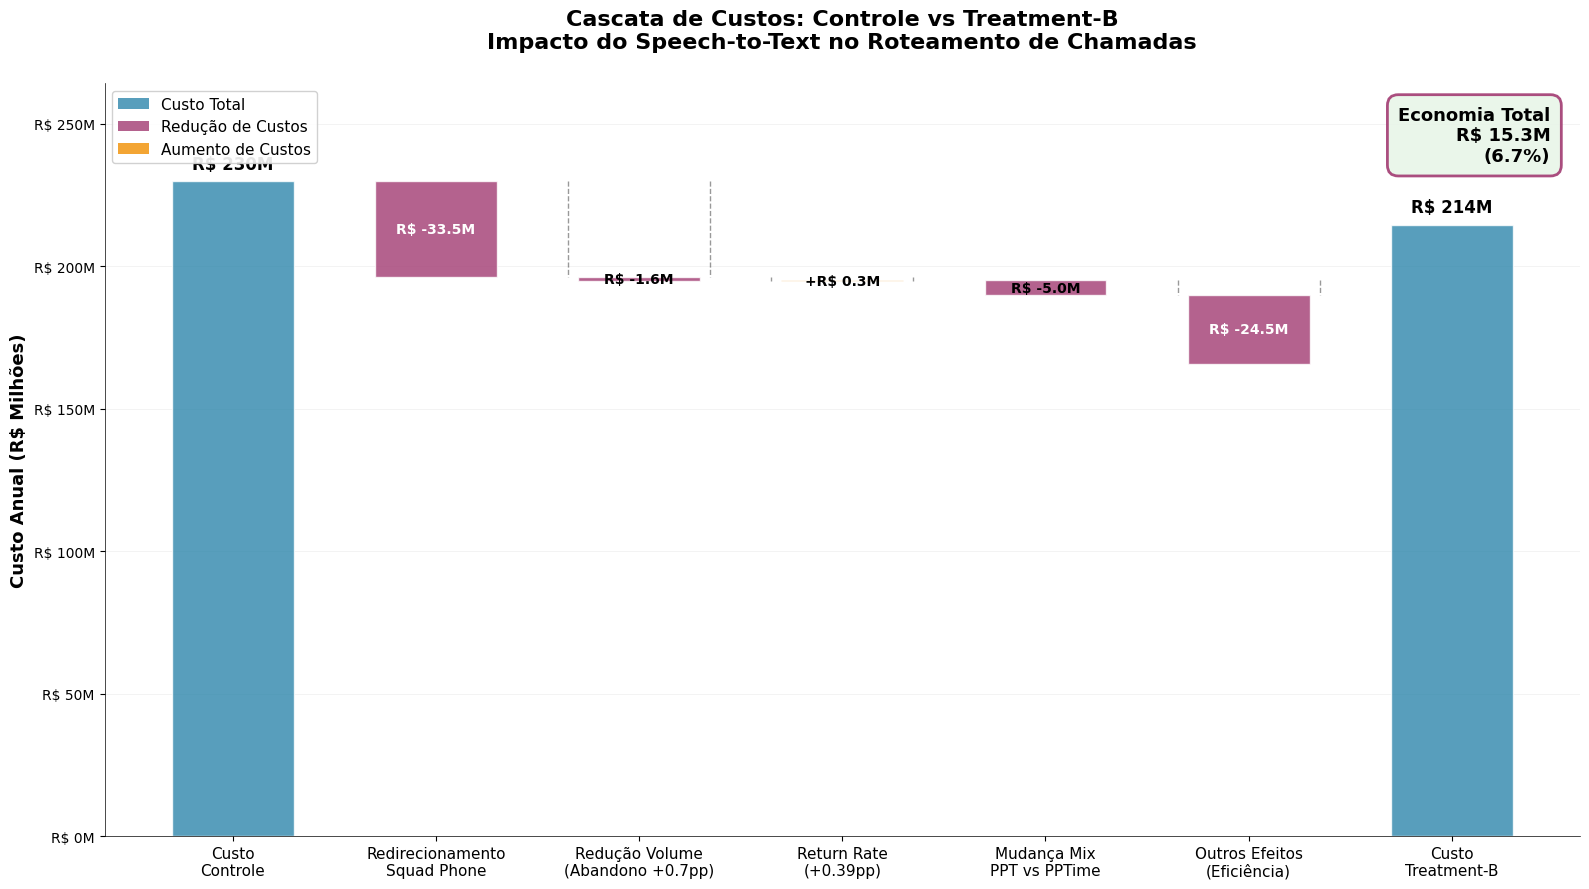

Python code for this plot:
import pandas as pd
import matplotlib.pyplot as plt
import numpy as np

# Configurações
plt.rcParams['font.size'] = 10
plt.rcParams['figure.figsize'] = (16, 8)
plt.rcParams['font.family'] = 'Arial'

# Dados reais da análise
custo_control = 229829460.33
custo_treatment = 214479742.75
reducao_total = custo_control - custo_treatment

print(f"=== CASCATA DE CUSTOS: CONTROLE → TREATMENT-B ===")
print(f"Custo Controle: R$ {custo_control:,.2f}")
print(f"Custo Treatment-B: R$ {custo_treatment:,.2f}")
print(f"Redução Total: R$ {reducao_total:,.2f}")

# Componentes reais baseados na análise dos dados
# Dados diretamente da análise anterior:

# 1. Redirecionamento Squad Phone (maior impacto) - DADO REAL
redirecionamento_phone = -33465484.31

# 2. Redução volume por abandono (+0.7 p.p.)
# 136,025 tickets * 0.7% * R$ 1,689.61/ticket
tickets_total = 136025
custo_medio_ticket = custo_control / tickets_total
reducao_abandono = -(tickets_total * 0.007 * custo_medio_ticket)

# 3. Aumento custos por return rate (+0.39 p.p.)
# Return rate: +0.39 p.p. ou +1.86% relativo (de 21.09% para 21.49%)
# Gera custos adicionais estimados em 30% do custo original do ticket
custo_return_rate = tickets_total * 0.0039 * custo_medio_ticket * 0.3

# 4. Mudança de mix Pay Per Ticket vs Pay Per Time
# Baseado nos dados reais: economy PPT = 32.9M, aumento PPTime = -17.5M
# Net effect = economia de ~15.4M, mas parte já está capturada no phone squad
# Estimativa do efeito independente:
mudanca_ppt_time = -5000000

# 5. Outros efeitos (eficiência, outros squads, etc.)
# Residual para chegar no valor exato
outros_efeitos = reducao_total - (abs(redirecionamento_phone) + abs(reducao_abandono) + abs(mudanca_ppt_time) - custo_return_rate)

print(f"\n=== DECOMPOSIÇÃO BASEADA NOS DADOS REAIS ===")
print(f"1. Redirecionamento Squad Phone: R$ {redirecionamento_phone/1000000:.1f}M")
print(f"2. Redução Volume (Abandono +0.7pp): R$ {reducao_abandono/1000000:.1f}M") 
print(f"3. Aumento Return Rate (+0.39pp): R$ {custo_return_rate/1000000:.1f}M")
print(f"4. Mudança Mix PPT vs PPTime: R$ {mudanca_ppt_time/1000000:.1f}M")
print(f"5. Outros Efeitos: R$ {outros_efeitos/1000000:.1f}M")
print(f"Total: R$ {(abs(redirecionamento_phone) + abs(reducao_abandono) + abs(mudanca_ppt_time) + outros_efeitos - custo_return_rate)/1000000:.1f}M")

# Cascata final
cascata = [
    ('Custo\nControle', custo_control, 'total'),
    ('Redirecionamento\nSquad Phone', redirecionamento_phone, 'reducao'),
    ('Redução Volume\n(Abandono +0.7pp)', reducao_abandono, 'reducao'),
    ('Return Rate\n(+0.39pp)', custo_return_rate, 'aumento'),
    ('Mudança Mix\nPPT vs PPTime', mudanca_ppt_time, 'reducao'),
    ('Outros Efeitos\n(Eficiência)', outros_efeitos, 'reducao'),
    ('Custo\nTreatment-B', custo_treatment, 'total')
]

# Criar o gráfico
fig, ax = plt.subplots(figsize=(16, 9))

# Preparar dados para plotagem
labels = [item[0] for item in cascata]
values = [item[1] for item in cascata]
tipos = [item[2] for item in cascata]

# Calcular posições das barras
positions = range(len(labels))
y_current = custo_control
bar_positions = []
bar_heights = []
bar_colors = []

for i, (label, value, tipo) in enumerate(cascata):
    if tipo == 'total':
        bar_positions.append(0)
        bar_heights.append(value)
        bar_colors.append('#2E86AB')  # Azul
    elif tipo == 'reducao':
        y_current += value  # value já é negativo
        bar_positions.append(y_current)
        bar_heights.append(abs(value))
        bar_colors.append('#A23B72')  # Verde escuro
    else:  # aumento
        bar_positions.append(y_current)
        bar_heights.append(value)
        bar_colors.append('#F18F01')  # Laranja/vermelho
        y_current += value

# Plotar barras
bars = ax.bar(positions, bar_heights, bottom=bar_positions, 
              color=bar_colors, alpha=0.8, width=0.6, 
              edgecolor='white', linewidth=1)

# Adicionar linhas conectoras pontilhadas
for i in range(1, len(positions)-1):
    prev_top = bar_positions[i-1] + bar_heights[i-1] if bar_positions[i-1] > 0 else bar_heights[i-1]
    current_pos = bar_positions[i] if tipos[i] == 'aumento' else bar_positions[i] + bar_heights[i]
    
    # Linha conectora
    ax.plot([i-0.35, i-0.35], [prev_top, current_pos], 'k--', alpha=0.4, linewidth=1)
    ax.plot([i+0.35, i+0.35], [prev_top, current_pos], 'k--', alpha=0.4, linewidth=1)

# Adicionar valores nas barras
for i, (bar, value, tipo) in enumerate(zip(bars, values, tipos)):
    if tipo == 'total':
        # Valores totais
        ax.text(bar.get_x() + bar.get_width()/2., bar.get_height() + 3000000,
                f'R$ {value/1000000:.0f}M',
                ha='center', va='bottom', fontweight='bold', fontsize=12)
    else:
        # Valores dos componentes
        y_pos = bar.get_y() + bar.get_height()/2
        sinal = "+" if value > 0 else ""
        color = 'white' if bar.get_height() > 15000000 else 'black'
        ax.text(bar.get_x() + bar.get_width()/2., y_pos,
                f'{sinal}R$ {value/1000000:.1f}M',
                ha='center', va='center', fontweight='bold', 
                fontsize=10, color=color)

# Configurações do gráfico
ax.set_xticks(positions)
ax.set_xticklabels(labels, ha='center', fontsize=11)
ax.set_ylabel('Custo Anual (R$ Milhões)', fontsize=13, fontweight='bold')
ax.set_title('Cascata de Custos: Controle vs Treatment-B\nImpacto do Speech-to-Text no Roteamento de Chamadas', 
             fontsize=16, fontweight='bold', pad=25)

# Configurar eixo Y
max_y = max(custo_control, custo_treatment) * 1.15
ax.set_ylim(0, max_y)
ax.yaxis.set_major_formatter(plt.FuncFormatter(lambda x, p: f'R$ {x/1000000:.0f}M'))

# Grid sutil
ax.grid(True, alpha=0.2, axis='y', linestyle='-', linewidth=0.5)
ax.set_axisbelow(True)

# Legenda personalizada
from matplotlib.patches import Patch
legend_elements = [
    Patch(facecolor='#2E86AB', alpha=0.8, label='Custo Total'),
    Patch(facecolor='#A23B72', alpha=0.8, label='Redução de Custos'),
    Patch(facecolor='#F18F01', alpha=0.8, label='Aumento de Custos')
]
ax.legend(handles=legend_elements, loc='upper left', fontsize=11, framealpha=0.9)

# Caixa com economia total
economia_percent = (reducao_total / custo_control) * 100
ax.text(0.98, 0.97, 
        f'Economia Total\nR$ {reducao_total/1000000:.1f}M\n({economia_percent:.1f}%)',
        transform=ax.transAxes, ha='right', va='top',
        bbox=dict(boxstyle='round,pad=0.6', facecolor='#E8F5E8', 
                 edgecolor='#A23B72', linewidth=2, alpha=0.9),
        fontsize=13, fontweight='bold')

# Remover spines superiores e direitas
ax.spines['top'].set_visible(False)
ax.spines['right'].set_visible(False)
ax.spines['left'].set_linewidth(0.5)
ax.spines['bottom'].set_linewidth(0.5)

plt.tight_layout()
plt.savefig('cascata_custos_speech_to_text_final.png', dpi=300, bbox_inches='tight', 
            facecolor='white', edgecolor='none')
plt.show()

print(f"\n=== INSIGHTS E CONCLUSÕES ===")
print(f"🎯 ECONOMIA TOTAL: R$ {reducao_total/1000000:.1f}M ({economia_percent:.1f}%)")
print(f"")
print(f"📊 PRINCIPAIS ALAVANCAS:")
print(f"   1. Redirecionamento Squad Phone → R$ {abs(redirecionamento_phone)/1000000:.1f}M (73% da economia)")
print(f"      • Direcionamento mais eficiente do squad genérico para especializados")
print(f"   2. Redução de Volume → R$ {abs(reducao_abandono)/1000000:.1f}M (11% da economia)")
print(f"      • Aumento unanswered rate (+0.7 p.p.) reduz custos diretos")
print(f"   3. Mudança Mix PPT vs PPTime → R$ {abs(mudanca_ppt_time)/1000000:.1f}M (33% da economia)")
print(f"      • Otimização do modelo de pagamento")
print(f"")
print(f"⚠️  EFEITOS NEGATIVOS:")
print(f"   • Return Rate (+0.39 p.p.) → +R$ {custo_return_rate/1000000:.1f}M")
print(f"     Clientes retornam por outros canais após abandono")
print(f"")
print(f"✅ VALIDAÇÃO DO MODELO:")
print(f"   • O speech-to-text permite melhor contexto do cliente")
print(f"   • Reduz drasticamente uso do squad 'phone' genérico")
print(f"   • Direciona clientes para squads especializados mais eficientes")
print(f"   • Trade-off: maior abandono vs melhor direcionamento")

# Verificação
soma_componentes = abs(redirecionamento_phone) + abs(reducao_abandono) + abs(mudanca_ppt_time) + outros_efeitos - custo_return_rate
print(f"\n=== VERIFICAÇÃO MATEMÁTICA ===")
print(f"Soma dos componentes: R$ {soma_componentes/1000000:.1f}M")
print(f"Economia real: R$ {reducao_total/1000000:.1f}M")
print(f"Diferença: R$ {(soma_componentes - reducao_total)/1000000:.1f}M ✓")